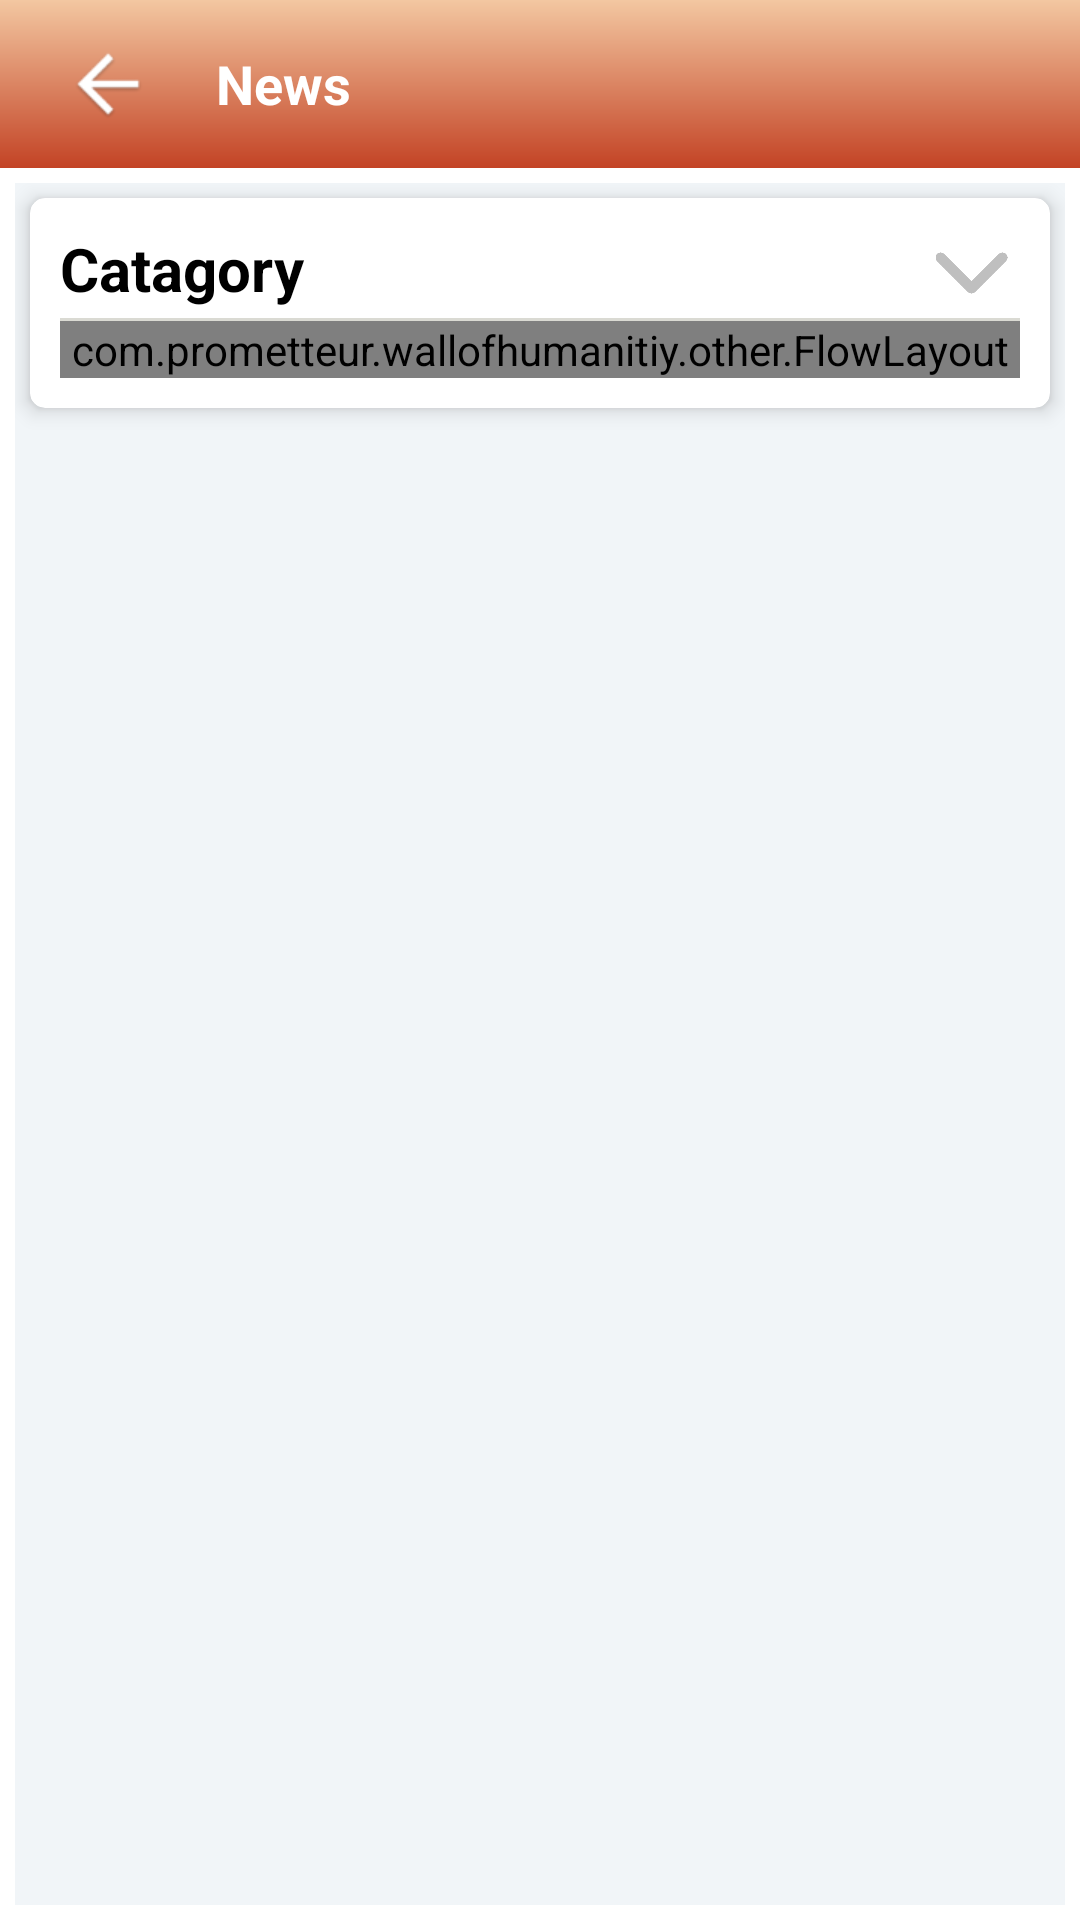

Here is an Android app screen rendered from its layout file. Give the layout XML and the strings, colors and styles it references.
<!-- AndroidManifest.xml: application theme AppTheme -->
<!-- res/layout/fragment_bottom_news.xml -->
<?xml version="1.0" encoding="utf-8"?>
<FrameLayout xmlns:android="http://schemas.android.com/apk/res/android"
    xmlns:app="http://schemas.android.com/apk/res-auto"
    xmlns:tools="http://schemas.android.com/tools"
    android:layout_width="match_parent"
    android:layout_height="match_parent"
    tools:context=".fragments.FragmentBottomMemories">

    <LinearLayout xmlns:android="http://schemas.android.com/apk/res/android"
        xmlns:app="http://schemas.android.com/apk/res-auto"
        xmlns:tools="http://schemas.android.com/tools"
        android:layout_width="match_parent"
        android:layout_height="match_parent"
        android:orientation="vertical"
        tools:context=".activity.ActivityMemories">

        <LinearLayout
            android:layout_width="match_parent"
            android:layout_height="?attr/actionBarSize"
            android:background="@drawable/red_gradient"
            android:orientation="horizontal">

            <ImageView
                android:id="@+id/imgBack"
                android:layout_width="wrap_content"
                android:layout_height="match_parent"
                android:paddingTop="10dp"
                android:paddingBottom="10dp"
                android:src="@drawable/custom_back" />

            <TextView
                android:layout_width="match_parent"
                android:layout_height="match_parent"
                android:gravity="center|start"
                android:text="News"
                android:textAppearance="@style/Base.TextAppearance.AppCompat.Medium"
                android:textColor="@color/colorWhite"
                android:textStyle="bold" />
        </LinearLayout>

        <LinearLayout
            android:layout_width="match_parent"
            android:layout_height="match_parent"
            android:layout_margin="5dp"
            android:layout_weight="2"
            android:background="@color/viewBg"
            android:orientation="vertical"
            app:layout_behavior="@string/appbar_scrolling_view_behavior"
            tools:context="info.androidhive.cardview.MainActivity">


            <android.support.v7.widget.CardView
                android:layout_width="match_parent"
                android:layout_height="wrap_content"
                android:layout_margin="5dp"
                app:cardCornerRadius="5dp"
                app:cardElevation="4dp">

                <LinearLayout
                    android:layout_width="match_parent"
                    android:layout_height="wrap_content"
                    android:orientation="vertical"
                    android:padding="10dp">

                    <LinearLayout
                        android:layout_width="match_parent"
                        android:layout_height="wrap_content"
                        android:orientation="horizontal"
                        android:weightSum="1">

                        <TextView
                            android:layout_width="0dp"
                            android:layout_height="match_parent"
                            android:layout_weight="0.9"
                            android:text="Catagory"
                            android:textColor="@color/colorBlack"
                            android:textSize="20dp"
                            android:textStyle="bold" />

                        <ImageView
                            android:layout_width="0dp"
                            android:layout_height="30dp"
                            android:layout_weight="0.1"
                            android:padding="3dp"
                            android:src="@drawable/arrow_down" />
                    </LinearLayout>

                    <View
                        android:layout_width="match_parent"
                        android:layout_height="1dp"
                        android:background="@color/colorShadeBlack" />


                    <LinearLayout
                        android:layout_width="match_parent"
                        android:layout_height="wrap_content"
                        android:orientation="vertical">


                        <com.prometteur.wallofhumanitiy.other.FlowLayout
                            android:id="@+id/flowBusiness"
                            android:layout_width="match_parent"
                            android:layout_height="wrap_content">

                        </com.prometteur.wallofhumanitiy.other.FlowLayout>
                    </LinearLayout>
                </LinearLayout>
            </android.support.v7.widget.CardView>

            <android.support.v7.widget.CardView
                android:layout_width="match_parent"
                android:layout_height="wrap_content"
                android:layout_margin="5dp"
                app:cardCornerRadius="5dp"
                app:cardElevation="4dp">

                <android.support.v7.widget.RecyclerView
                    android:id="@+id/recycler_view"
                    android:layout_width="match_parent"
                    android:layout_height="wrap_content"
                    android:scrollbars="vertical" />

            </android.support.v7.widget.CardView>

        </LinearLayout>

    </LinearLayout>


</FrameLayout>
<!-- resources referenced by this layout -->
<resources>
  <color name="colorBlack">#000000</color>
  <color name="colorShadeBlack">#2c2c2c00</color>
  <color name="colorWhite">#ffffff</color>
  <color name="viewBg">#f1f5f8</color>
  <!-- drawable arrow_down: png bitmap (drawable, 4170 bytes) -->
  <!-- drawable custom_back: png bitmap (drawable, 1387 bytes) -->
  <!-- drawable red_gradient (drawable) -->
  <?xml version="1.0" encoding="UTF-8"?>
  <shape xmlns:android="http://schemas.android.com/apk/res/android" android:shape="rectangle" >
  
      <gradient
          android:angle="90"
          android:endColor="#f3c7a1"
          android:startColor="#c34325"
          android:type="linear" />
  
      <corners
          android:radius="0dp"/>
  
  </shape>
  <style name="AppTheme" parent="Theme.MaterialComponents.Light.DarkActionBar">
          
          <item name="colorPrimary">@color/colorPrimary</item>
          <item name="colorPrimaryDark">@color/colorPrimaryDark</item>
          <item name="colorAccent">@color/colorDarkGreen</item>
      </style>
  <color name="colorPrimary">#008577</color>
  <color name="colorPrimaryDark">#278B2B</color>
  <color name="colorDarkGreen">#278B2B</color>
</resources>
